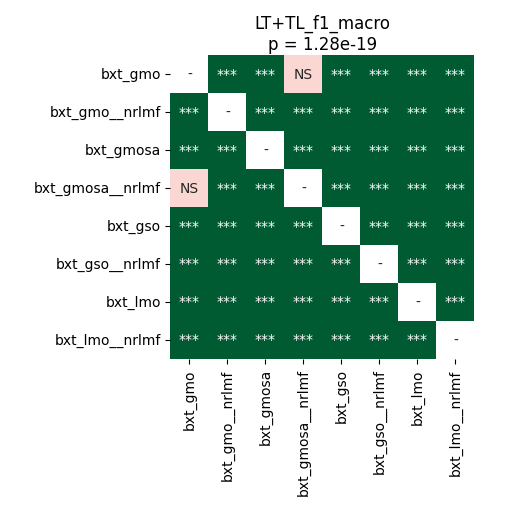

Source data for this figure (header and first rows):
	bxt_gmo	bxt_gmo__nrlmf	bxt_gmosa	bxt_gmosa__nrlmf	bxt_gso	bxt_gso__nrlmf	bxt_lmo	bxt_lmo__nrlmf
bxt_gmo	1.0	3.286508413461538e-05	3.286508413461538e-05	0.05066	3.286508413461538e-05	9.494357638888889e-05	3.286508413461538e-05	3.286508413461538e-05
bxt_gmo__nrlmf	3.286508413461538e-05	1.0	3.286508413461538e-05	3.286508413461538e-05	3.286508413461538e-05	3.286508413461538e-05	3.286508413461538e-05	3.286508413461538e-05
bxt_gmosa	3.286508413461538e-05	3.286508413461538e-05	1.0	3.286508413461538e-05	3.286508413461538e-05	3.286508413461538e-05	3.286508413461538e-05	3.286508413461538e-05
bxt_gmosa__nrlmf	0.05066	3.286508413461538e-05	3.286508413461538e-05	1.0	3.286508413461538e-05	3.286508413461538e-05	3.286508413461538e-05	3.286508413461538e-05
bxt_gso	3.286508413461538e-05	3.286508413461538e-05	3.286508413461538e-05	3.286508413461538e-05	1.0	3.286508413461538e-05	3.286508413461538e-05	3.286508413461538e-05
bxt_gso__nrlmf	9.494357638888889e-05	3.286508413461538e-05	3.286508413461538e-05	3.286508413461538e-05	3.286508413461538e-05	1.0	3.286508413461538e-05	3.286508413461538e-05
bxt_lmo	3.286508413461538e-05	3.286508413461538e-05	3.286508413461538e-05	3.286508413461538e-05	3.286508413461538e-05	3.286508413461538e-05	1.0	3.286508413461538e-05
bxt_lmo__nrlmf	3.286508413461538e-05	3.286508413461538e-05	3.286508413461538e-05	3.286508413461538e-05	3.286508413461538e-05	3.286508413461538e-05	3.286508413461538e-05	1.0
